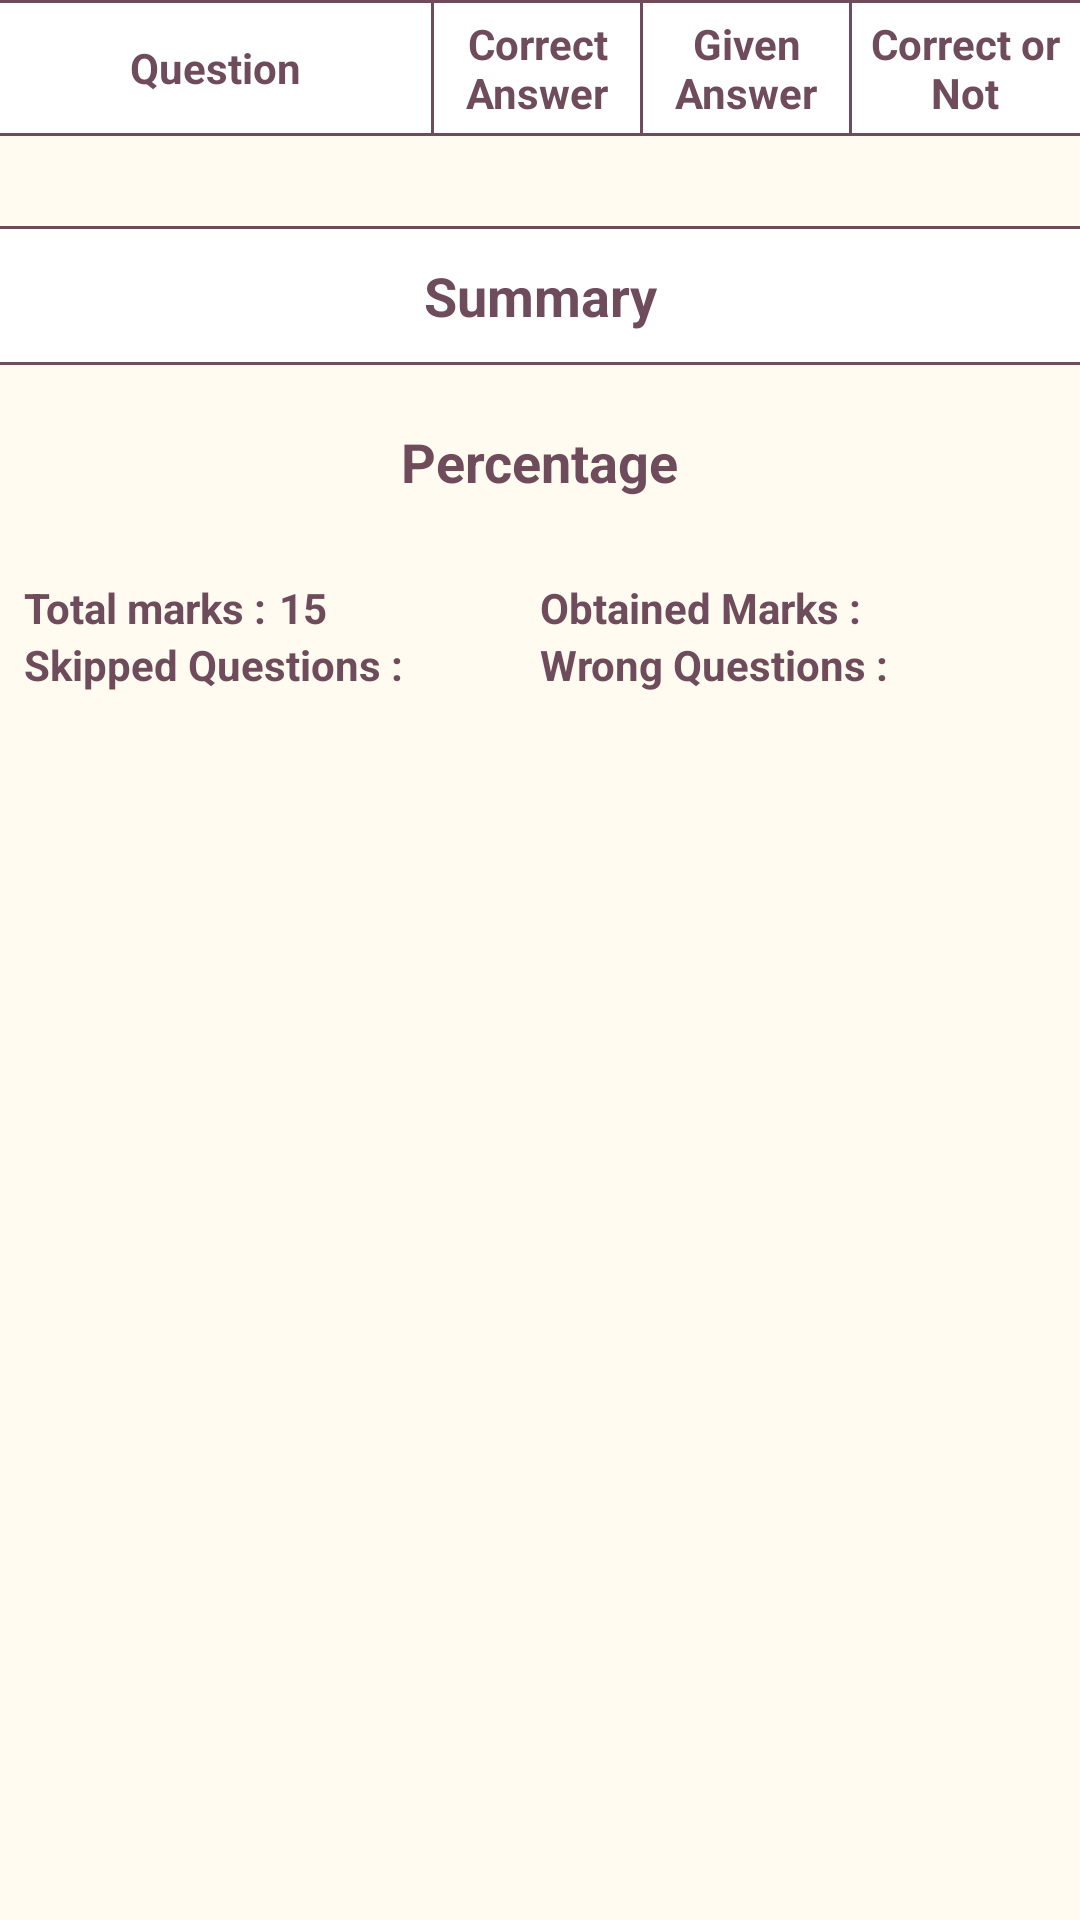

Android layout source for this screen:
<!-- AndroidManifest.xml: application theme AppTheme -->
<!-- res/layout/summary_fragment.xml -->
<?xml version="1.0" encoding="utf-8"?>
<LinearLayout xmlns:android="http://schemas.android.com/apk/res/android"
    xmlns:app="http://schemas.android.com/apk/res-auto"
    xmlns:tools="http://schemas.android.com/tools"
    android:layout_width="match_parent"
    android:layout_height="match_parent"
    android:orientation="vertical">

    <androidx.core.widget.NestedScrollView
        android:layout_width="match_parent"
        android:layout_height="match_parent">

        <LinearLayout
            android:layout_width="match_parent"
            android:layout_height="match_parent"
            android:orientation="vertical">

            <View
                android:layout_width="match_parent"
                android:layout_height="1dp"
                android:background="@color/colorPrimary" />

            <LinearLayout
                android:layout_width="match_parent"
                android:layout_height="wrap_content"
                android:background="@color/colorWhite"
                android:orientation="horizontal">

                <com.google.android.material.textview.MaterialTextView
                    android:id="@+id/tvQuestion"
                    style="@style/text_14_bold_primary"
                    android:layout_width="0dp"
                    android:layout_height="wrap_content"
                    android:layout_gravity="center"
                    android:layout_weight="1.045"
                    android:gravity="center"
                    android:padding="4dp"
                    android:text="@string/question_title" />

                <View
                    android:layout_width="1dp"
                    android:layout_height="match_parent"
                    android:background="@color/colorPrimary" />

                <com.google.android.material.textview.MaterialTextView
                    android:id="@+id/tvCorrectAnswer"
                    style="@style/text_14_bold_primary"
                    android:layout_width="0dp"
                    android:layout_height="wrap_content"
                    android:layout_weight="0.5"
                    android:gravity="center"
                    android:padding="4dp"
                    android:text="@string/correct_answer" />

                <View
                    android:layout_width="1dp"
                    android:layout_height="match_parent"
                    android:background="@color/colorPrimary" />

                <com.google.android.material.textview.MaterialTextView
                    android:id="@+id/tvGivenAnswer"
                    style="@style/text_14_bold_primary"
                    android:layout_width="0dp"
                    android:layout_height="wrap_content"
                    android:layout_weight="0.5"
                    android:gravity="center"
                    android:padding="4dp"
                    android:text="@string/given_answer" />

                <View
                    android:layout_width="1dp"
                    android:layout_height="match_parent"
                    android:background="@color/colorPrimary" />

                <com.google.android.material.textview.MaterialTextView
                    android:id="@+id/tvYesNo"
                    style="@style/text_14_bold_primary"
                    android:layout_width="0dp"
                    android:layout_height="wrap_content"
                    android:layout_weight="0.55"
                    android:gravity="center"
                    android:padding="4dp"
                    android:text="@string/correct_or_not" />

            </LinearLayout>

            <View
                android:layout_width="match_parent"
                android:layout_height="1dp"
                android:background="@color/colorPrimary" />

            <androidx.recyclerview.widget.RecyclerView
                android:id="@+id/rvQuestionSummary"
                android:layout_width="match_parent"
                android:layout_height="wrap_content"
                android:layout_marginTop="10dp"
                app:layout_constraintLeft_toLeftOf="parent"
                app:layout_constraintRight_toRightOf="parent"
                app:layout_constraintTop_toTopOf="parent"
                tools:listitem="@layout/row_answer_list" />

            <View
                android:layout_width="match_parent"
                android:layout_height="1dp"
                android:layout_marginTop="20dp"
                android:background="@color/colorPrimary" />

            <com.google.android.material.textview.MaterialTextView
                android:id="@+id/tvSummary"
                style="@style/text_18_bold_primary"
                android:layout_width="match_parent"
                android:layout_height="wrap_content"
                android:layout_gravity="center"
                android:background="@color/colorWhite"
                android:gravity="center"
                android:padding="10dp"
                android:text="@string/summary" />

            <View
                android:layout_width="match_parent"
                android:layout_height="1dp"
                android:layout_marginBottom="20dp"
                android:background="@color/colorPrimary" />

            <LinearLayout
                android:layout_width="match_parent"
                android:layout_height="wrap_content"
                android:gravity="center"
                android:orientation="vertical">

                <com.google.android.material.textview.MaterialTextView
                    style="@style/text_18_bold_primary"
                    android:layout_width="wrap_content"
                    android:layout_height="wrap_content"
                    android:layout_gravity="center"
                    android:text="@string/percentage" />

                <com.google.android.material.textview.MaterialTextView
                    android:id="@+id/tvPercentage"
                    style="@style/text_16_bold_black"
                    android:layout_width="wrap_content"
                    android:layout_height="wrap_content"
                    android:layout_gravity="center"
                    android:layout_marginStart="4dp" />
            </LinearLayout>

            <LinearLayout
                android:layout_width="match_parent"
                android:layout_height="wrap_content"
                android:layout_marginTop="8dp"
                android:orientation="horizontal"
                android:paddingStart="8dp"
                android:paddingEnd="8dp"
                android:baselineAligned="false">

                <LinearLayout
                    android:layout_width="0dp"
                    android:layout_height="wrap_content"
                    android:layout_weight="1">

                    <com.google.android.material.textview.MaterialTextView

                        style="@style/text_14_bold_primary"
                        android:layout_width="wrap_content"
                        android:layout_height="wrap_content"
                        android:layout_gravity="center"
                        android:text="@string/total_marks" />

                    <com.google.android.material.textview.MaterialTextView
                        android:id="@+id/tvTotalMarks"
                        style="@style/text_14_bold_primary"
                        android:layout_width="wrap_content"
                        android:layout_height="wrap_content"
                        android:layout_gravity="center"
                        android:layout_marginStart="4dp"
                        android:text="@string/_15" />

                </LinearLayout>

                <LinearLayout
                    android:layout_width="0dp"
                    android:layout_height="wrap_content"
                    android:layout_weight="1">

                    <com.google.android.material.textview.MaterialTextView
                        style="@style/text_14_bold_primary"
                        android:layout_width="wrap_content"
                        android:layout_height="wrap_content"
                        android:layout_gravity="center"
                        android:text="@string/obtained_marks" />

                    <com.google.android.material.textview.MaterialTextView
                        android:id="@+id/tvObtainedMarks"
                        style="@style/text_14_bold_primary"
                        android:layout_width="wrap_content"
                        android:layout_height="wrap_content"
                        android:layout_gravity="center"
                        android:layout_marginStart="4dp" />

                </LinearLayout>

            </LinearLayout>

            <LinearLayout
                android:layout_width="match_parent"
                android:layout_height="wrap_content"
                android:orientation="horizontal"
                android:paddingStart="8dp"
                android:paddingEnd="8dp"
                android:baselineAligned="false">

                <LinearLayout
                    android:layout_width="0dp"
                    android:layout_height="wrap_content"
                    android:layout_weight="1">

                    <com.google.android.material.textview.MaterialTextView

                        style="@style/text_14_bold_primary"
                        android:layout_width="wrap_content"
                        android:layout_height="wrap_content"
                        android:layout_gravity="center"
                        android:text="@string/skipped_questions" />

                    <com.google.android.material.textview.MaterialTextView
                        android:id="@+id/tvSkipped"
                        style="@style/text_14_bold_primary"
                        android:layout_width="wrap_content"
                        android:layout_height="wrap_content"
                        android:layout_gravity="center"
                        android:layout_marginStart="4dp" />

                </LinearLayout>

                <LinearLayout
                    android:layout_width="0dp"
                    android:layout_height="wrap_content"
                    android:layout_weight="1">

                    <com.google.android.material.textview.MaterialTextView
                        style="@style/text_14_bold_primary"
                        android:layout_width="wrap_content"
                        android:layout_height="wrap_content"
                        android:layout_gravity="center"
                        android:text="@string/wrong_questions" />

                    <com.google.android.material.textview.MaterialTextView
                        android:id="@+id/tvWrong"
                        style="@style/text_14_bold_primary"
                        android:layout_width="wrap_content"
                        android:layout_height="wrap_content"
                        android:layout_gravity="center"
                        android:layout_marginStart="4dp" />

                </LinearLayout>

            </LinearLayout>

        </LinearLayout>

    </androidx.core.widget.NestedScrollView>

</LinearLayout>
<!-- res/layout/row_answer_list.xml (included above) -->
<?xml version="1.0" encoding="utf-8"?>
<LinearLayout xmlns:android="http://schemas.android.com/apk/res/android"
    android:layout_width="match_parent"
    android:layout_height="wrap_content"
    android:orientation="horizontal">

    <com.google.android.material.textview.MaterialTextView
        android:id="@+id/tvQuestion"
        style="@style/text_14_bold_primary"
        android:layout_width="0dp"
        android:layout_height="wrap_content"
        android:layout_weight="1"
        android:gravity="start|center_vertical"
        android:minLines="3" />

    <View
        android:layout_width="1dp"
        android:layout_height="match_parent"
        android:background="@color/colorPrimary" />

    <com.google.android.material.textview.MaterialTextView
        android:id="@+id/tvCorrectAnswer"
        style="@style/text_14_bold_primary"
        android:layout_width="0dp"
        android:layout_height="match_parent"
        android:layout_weight="0.5"
        android:gravity="center" />

    <View
        android:layout_width="1dp"
        android:layout_height="match_parent"
        android:background="@color/colorPrimary" />

    <com.google.android.material.textview.MaterialTextView
        android:id="@+id/tvGivenAnswer"
        style="@style/text_14_bold_primary"
        android:layout_width="0dp"
        android:layout_height="match_parent"
        android:layout_weight="0.5"
        android:gravity="center" />

    <View
        android:layout_width="1dp"
        android:layout_height="match_parent"
        android:background="@color/colorPrimary" />

    <com.google.android.material.textview.MaterialTextView
        android:id="@+id/tvYesNo"
        style="@style/text_14_bold_primary"
        android:layout_width="0dp"
        android:layout_height="match_parent"
        android:layout_weight="0.5"
        android:gravity="center" />

</LinearLayout>
<!-- resources referenced by this layout -->
<resources>
  <color name="colorPrimary">#6F4C5B</color>
  <color name="colorWhite">#ffffff</color>
  <string name="_15">15</string>
  <string name="correct_answer">Correct Answer</string>
  <string name="correct_or_not">Correct or Not</string>
  <string name="given_answer">Given Answer</string>
  <string name="obtained_marks">Obtained Marks :</string>
  <string name="percentage">Percentage</string>
  <string name="question_title">Question</string>
  <string name="skipped_questions">Skipped Questions :</string>
  <string name="summary">Summary</string>
  <string name="total_marks">Total marks :</string>
  <string name="wrong_questions">Wrong Questions :</string>
  <style name="text_14_bold_primary" parent="Theme.MaterialComponents.NoActionBar">
          <item name="android:textSize">14sp</item>
          <item name="android:textColor">@color/colorPrimary</item>
          <item name="android:textStyle">bold</item>
      </style>
  <style name="text_18_bold_primary" parent="Theme.MaterialComponents.NoActionBar">
          <item name="android:textSize">18sp</item>
          <item name="android:textColor">@color/colorPrimary</item>
          <item name="android:textStyle">bold</item>
      </style>
  <style name="AppTheme" parent="Theme.MaterialComponents.Light.DarkActionBar">
  
          <item name="colorPrimary">@color/colorPrimary</item>
          <item name="colorPrimaryVariant">@color/colorPrimaryVariant</item>
          <item name="colorSecondary">@color/colorAccent</item>
          <item name="colorSecondaryVariant">@color/colorAccent</item>
  
          <item name="android:colorBackground">@color/color_background</item>
          <item name="colorSurface">@color/color_surface</item>
          <item name="colorError">@color/color_error</item>
  
          <item name="colorOnPrimary">@color/color_on_primary</item>
          <item name="colorOnSecondary">@color/color_on_secondary</item>
          <item name="colorOnBackground">@color/color_on_background</item>
          <item name="colorOnSurface">@color/color_on_surface</item>
          <item name="colorOnError">@color/color_on_error</item>
      </style>
  <color name="colorPrimaryVariant">#DEBA9D</color>
  <color name="colorAccent">#9E7777</color>
  <color name="color_background">#FFFBF0</color>
  <color name="color_surface">#ffffff</color>
  <color name="color_error">#b00020</color>
  <color name="color_on_primary">#ffffff</color>
  <color name="color_on_secondary">#ffffff</color>
  <color name="color_on_background">#000000</color>
  <color name="color_on_surface">#000000</color>
  <color name="color_on_error">#ffffff</color>
</resources>
